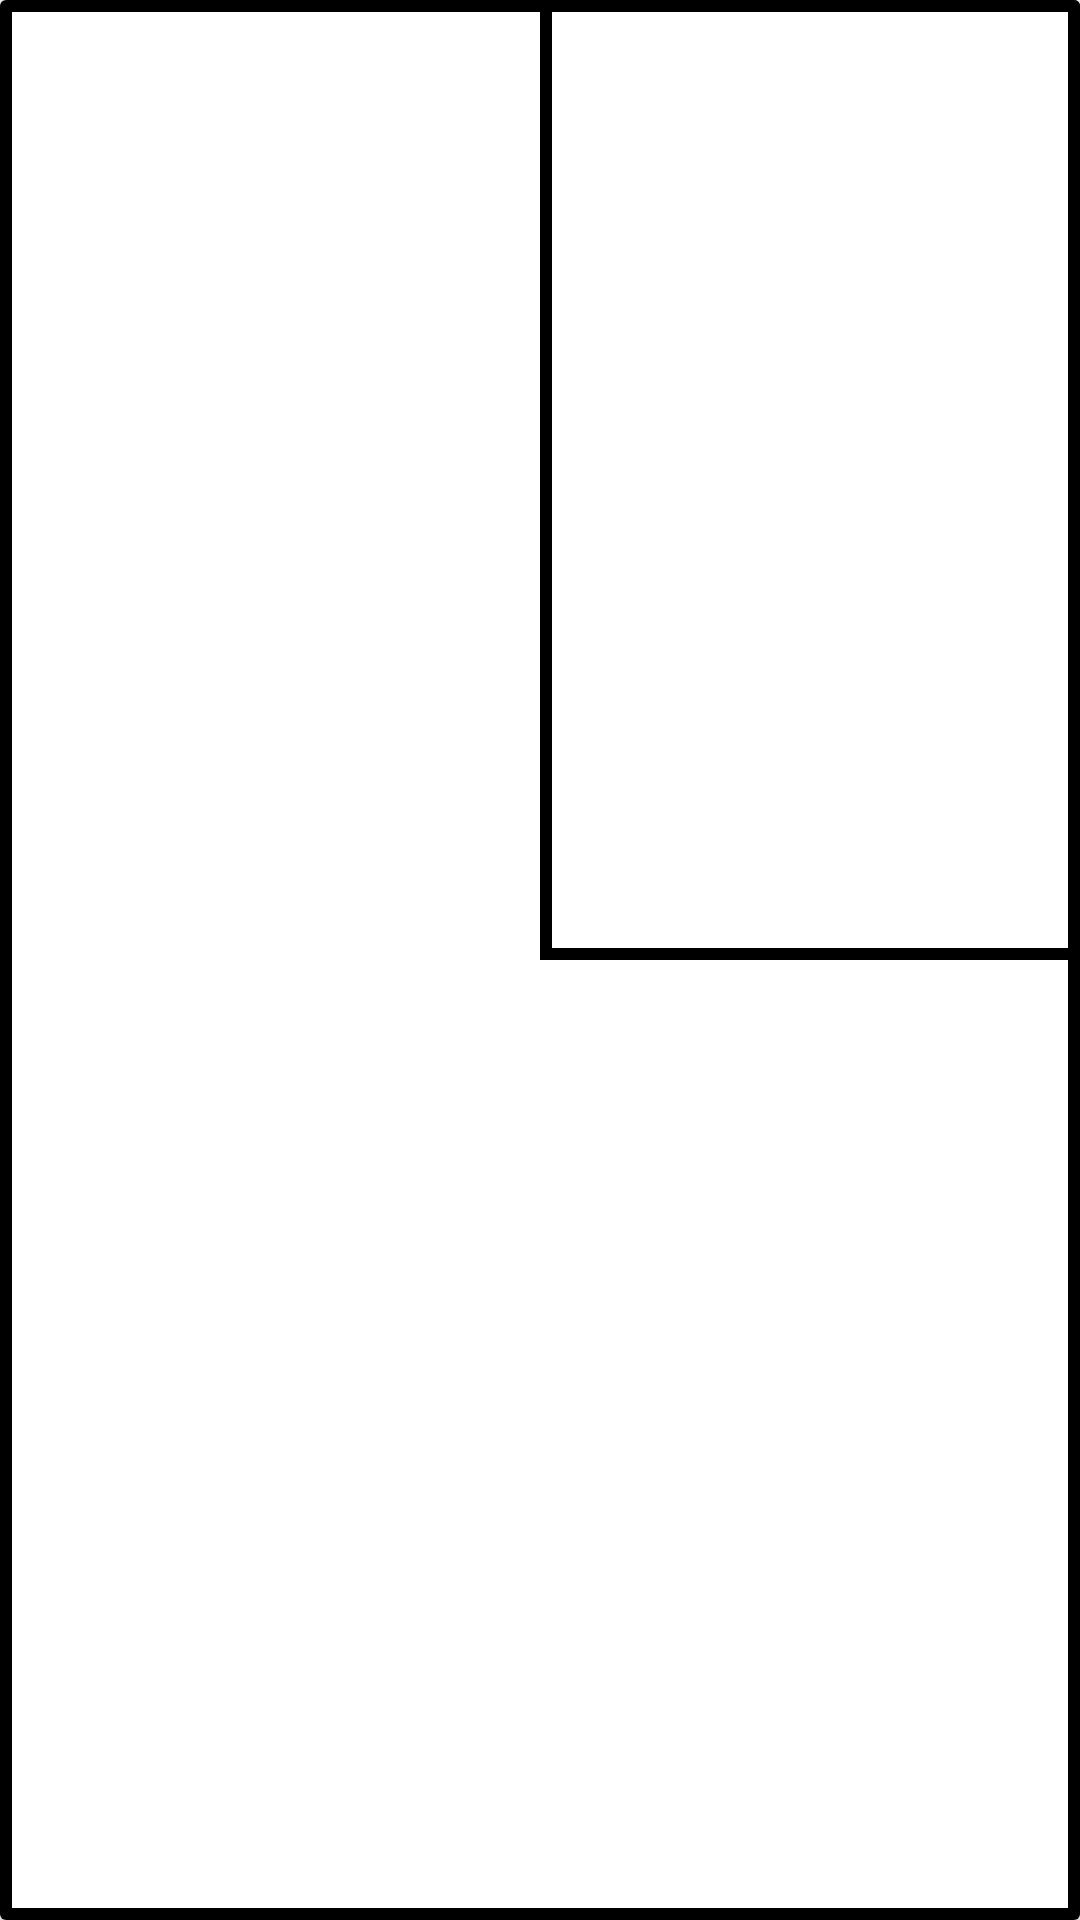

Android layout source for this screen:
<!-- AndroidManifest.xml: application theme Theme.BowlingScoringCalculator -->
<!-- res/layout/frame_card_view.xml -->
<?xml version="1.0" encoding="utf-8"?>
<androidx.cardview.widget.CardView xmlns:android="http://schemas.android.com/apk/res/android"
    android:layout_width="128dp"
    android:layout_height="match_parent"
    android:background="@drawable/border">
    <androidx.constraintlayout.widget.ConstraintLayout
        xmlns:app="http://schemas.android.com/apk/res-auto"
        xmlns:tools="http://schemas.android.com/tools"
        android:layout_width="match_parent"
        android:layout_height="match_parent"
        android:background="@drawable/border">

        <androidx.appcompat.widget.AppCompatTextView
            android:id="@+id/firstRollScoreText"
            android:layout_width="0dp"
            android:layout_height="0dp"
            android:gravity="center"
            android:textColor="@color/black"
            app:layout_constraintBottom_toTopOf="@+id/guideline6"
            app:layout_constraintEnd_toStartOf="@+id/guideline5"
            app:layout_constraintStart_toStartOf="parent"
            app:layout_constraintTop_toTopOf="parent"></androidx.appcompat.widget.AppCompatTextView>

        <androidx.appcompat.widget.AppCompatTextView
            android:id="@+id/secondRollScoreText"
            android:layout_width="0dp"
            android:layout_height="0dp"
            android:background="@drawable/border"
            android:gravity="center"
            app:layout_constraintBottom_toTopOf="@+id/guideline6"
            app:layout_constraintEnd_toEndOf="parent"
            app:layout_constraintStart_toEndOf="@+id/firstRollScoreText"
            app:layout_constraintTop_toTopOf="parent"></androidx.appcompat.widget.AppCompatTextView>

        <androidx.appcompat.widget.AppCompatTextView
            android:id="@+id/totalFrameScoreText"
            android:layout_width="0dp"
            android:layout_height="0dp"
            android:gravity="center"
            app:layout_constraintBottom_toBottomOf="parent"
            app:layout_constraintEnd_toEndOf="parent"
            app:layout_constraintStart_toStartOf="parent"
            app:layout_constraintTop_toTopOf="@+id/guideline6"></androidx.appcompat.widget.AppCompatTextView>

        <androidx.constraintlayout.widget.Guideline
            android:id="@+id/guideline5"
            android:layout_width="wrap_content"
            android:layout_height="wrap_content"
            android:orientation="vertical"
            app:layout_constraintGuide_percent="0.5" />

        <androidx.constraintlayout.widget.Guideline
            android:id="@+id/guideline6"
            android:layout_width="wrap_content"
            android:layout_height="wrap_content"
            android:orientation="horizontal"
            app:layout_constraintGuide_percent="0.5" />
    </androidx.constraintlayout.widget.ConstraintLayout>
</androidx.cardview.widget.CardView>
<!-- resources referenced by this layout -->
<resources>
  <!-- drawable border (drawable) -->
  <?xml version="1.0" encoding="utf-8"?>
  <shape xmlns:android="http://schemas.android.com/apk/res/android" android:shape="rectangle" >
      <solid android:color="@android:color/white" />
      <stroke android:width="4dip" android:color="@color/black"/>
  </shape>
  <style name="Theme.BowlingScoringCalculator" parent="Theme.MaterialComponents.DayNight.DarkActionBar">
          
          <item name="colorPrimary">@color/purple_500</item>
          <item name="colorPrimaryVariant">@color/purple_700</item>
          <item name="colorOnPrimary">@color/white</item>
          
          <item name="colorSecondary">@color/teal_200</item>
          <item name="colorSecondaryVariant">@color/teal_700</item>
          <item name="colorOnSecondary">@color/black</item>
          
          <item name="android:statusBarColor">?attr/colorPrimaryVariant</item>
          
      </style>
  <!-- not gathered from this repository: default colours our renderer supplied (Android Studio template values) -->
  <color name="purple_500">#FF6200EE</color>
  <color name="purple_700">#FF3700B3</color>
  <color name="teal_200">#FF03DAC5</color>
  <color name="teal_700">#FF018786</color>
  <color name="black">#FF000000</color>
  <color name="white">#FFFFFFFF</color>
</resources>
